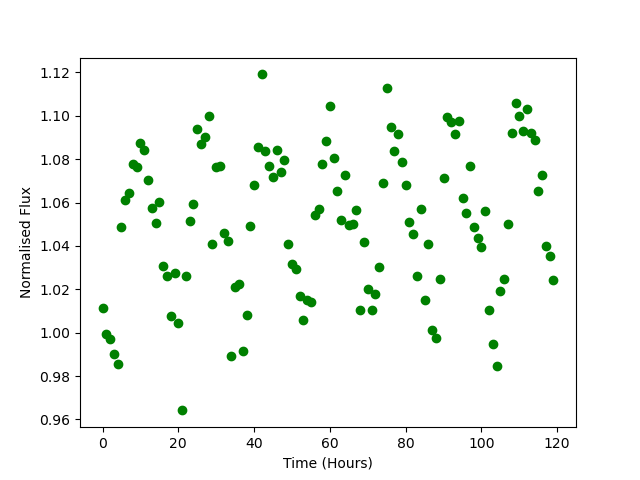

The file beside this chart, header and first rows:
Time, Flux
0.0, 1.012
1.0, 0.9995
2.0, 0.9969
3.0, 0.9904
4.0, 0.9855
5.0, 1.049
6.0, 1.061
7.0, 1.064
8.0, 1.078
9.0, 1.077
10.0, 1.088
11.0, 1.084
12.0, 1.07
13.0, 1.058
14.0, 1.051
15.0, 1.06
16.0, 1.031
17.0, 1.026
18.0, 1.007
19.0, 1.028
20.0, 1.004
21.0, 0.9641
22.0, 1.026
23.0, 1.051
24.0, 1.059
25.0, 1.094
26.0, 1.087
27.0, 1.09
28.0, 1.1
29.0, 1.041
30.0, 1.076
31.0, 1.077
32.0, 1.046
33.0, 1.042
34.0, 0.9894
35.0, 1.021
36.0, 1.022
37.0, 0.9914
38.0, 1.008
39.0, 1.049
40.0, 1.068
41.0, 1.086
42.0, 1.119
43.0, 1.084
44.0, 1.077
45.0, 1.072
46.0, 1.084
47.0, 1.074
48.0, 1.08
49.0, 1.041
50.0, 1.032
51.0, 1.029
52.0, 1.017
53.0, 1.006
54.0, 1.015
55.0, 1.014
56.0, 1.054
57.0, 1.057
58.0, 1.078
59.0, 1.089
... 60 more rows
